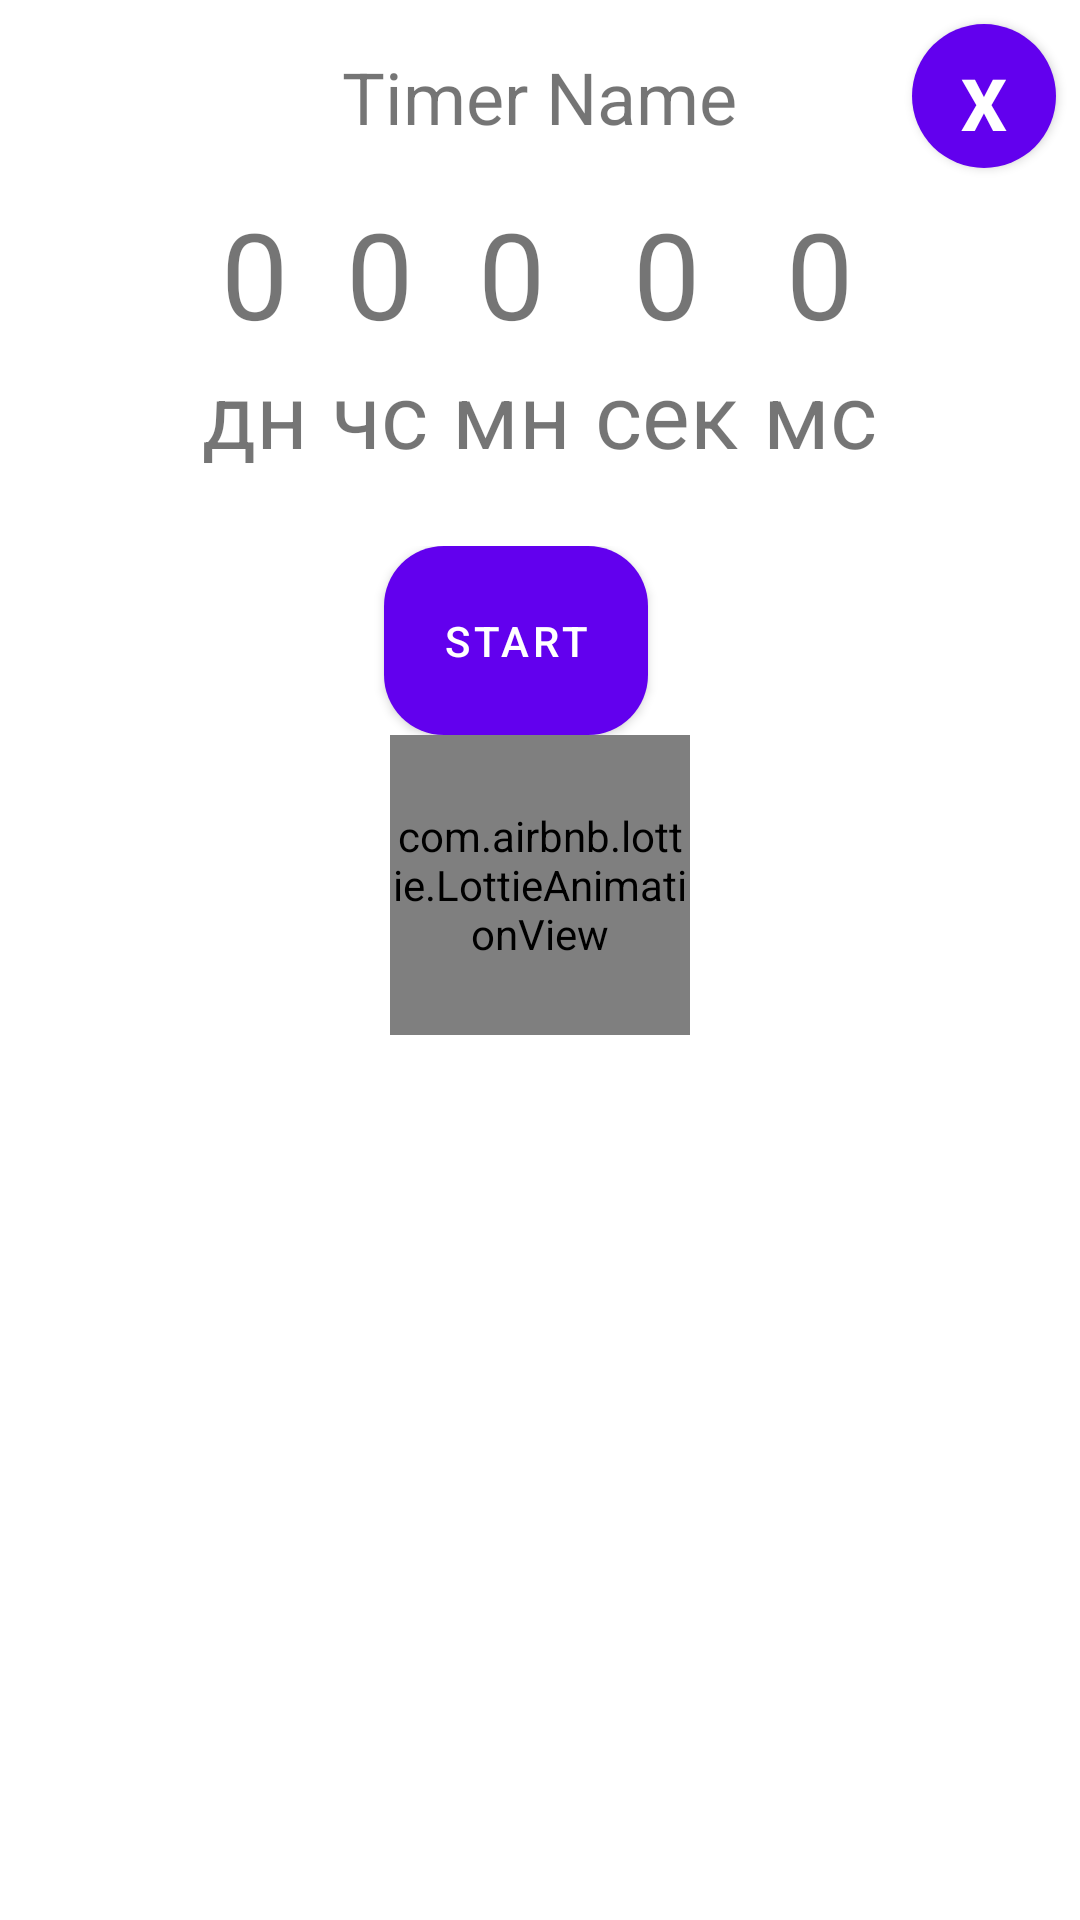

The Android layout XML behind this screen, and the referenced resources:
<!-- AndroidManifest.xml: application theme Theme.ExcitingLife -->
<!-- res/layout/timer_control_layout.xml -->
<?xml version="1.0" encoding="utf-8"?>
<FrameLayout xmlns:android="http://schemas.android.com/apk/res/android"
    xmlns:app="http://schemas.android.com/apk/res-auto"
    android:layout_width="match_parent"
    android:layout_height="wrap_content">

    
    <LinearLayout
        android:layout_width="match_parent"
        android:layout_height="wrap_content"
        android:orientation="vertical"
        android:gravity="center_horizontal"
        android:padding="16dp">

        <TextView
            android:id="@+id/textTimerName"
            android:layout_width="wrap_content"
            android:layout_height="wrap_content"
            android:text="Timer Name"
            android:textSize="24sp"
            android:layout_marginBottom="16dp" />

        

        <LinearLayout
            android:layout_width="wrap_content"
            android:layout_height="wrap_content"
            android:orientation="horizontal"
            android:gravity="center_horizontal">

            
            <LinearLayout
                android:layout_width="wrap_content"
                android:layout_height="wrap_content"
                android:orientation="vertical"
                android:layout_marginEnd="8dp"
                android:gravity="center_horizontal">

                <TextView
                    android:id="@+id/daysValue"
                    android:layout_width="wrap_content"
                    android:layout_height="wrap_content"
                    android:gravity="center_horizontal"
                    android:text="0"
                    android:textSize="40sp" /> 

                <TextView
                    android:id="@+id/daysLabel"
                    android:layout_width="wrap_content"
                    android:layout_height="wrap_content"
                    android:gravity="center_horizontal"
                    android:text="дн"
                    android:textSize="30sp" /> 
            </LinearLayout>

            
            <LinearLayout
                android:layout_width="wrap_content"
                android:layout_height="wrap_content"
                android:orientation="vertical"
                android:layout_marginEnd="8dp"
                android:gravity="center_horizontal">

                <TextView
                    android:id="@+id/hoursValue"
                    android:layout_width="wrap_content"
                    android:layout_height="wrap_content"
                    android:text="0"
                    android:textSize="40sp" /> 

                <TextView
                    android:id="@+id/hoursLabel"
                    android:layout_width="wrap_content"
                    android:layout_height="wrap_content"
                    android:text="чс"
                    android:textSize="30sp" /> 
            </LinearLayout>

            
            <LinearLayout
                android:layout_width="wrap_content"
                android:layout_height="wrap_content"
                android:orientation="vertical"
                android:layout_marginEnd="8dp"
                android:gravity="center_horizontal">

                <TextView
                    android:id="@+id/minutesValue"
                    android:layout_width="wrap_content"
                    android:layout_height="wrap_content"
                    android:text="0"
                    android:textSize="40sp" /> 

                <TextView
                    android:id="@+id/minutesLabel"
                    android:layout_width="wrap_content"
                    android:layout_height="wrap_content"
                    android:text="мн"
                    android:textSize="30sp" /> 
            </LinearLayout>

            
            <LinearLayout
                android:layout_width="wrap_content"
                android:layout_height="wrap_content"
                android:orientation="vertical"
                android:layout_marginEnd="8dp"
                android:gravity="center_horizontal">

                <TextView
                    android:id="@+id/secondsValue"
                    android:layout_width="wrap_content"
                    android:layout_height="wrap_content"
                    android:text="0"
                    android:textSize="40sp" /> 

                <TextView
                    android:id="@+id/secondsLabel"
                    android:layout_width="wrap_content"
                    android:layout_height="wrap_content"
                    android:text="сек"
                    android:textSize="30sp" /> 
            </LinearLayout>

            
            <LinearLayout
                android:layout_width="wrap_content"
                android:layout_height="wrap_content"
                android:orientation="vertical"
                android:gravity="center_horizontal">

                <TextView
                    android:id="@+id/millisecondsValue"
                    android:layout_width="wrap_content"
                    android:layout_height="wrap_content"
                    android:text="0"
                    android:textSize="40sp" /> 

                <TextView
                    android:id="@+id/millisecondsLabel"
                    android:layout_width="wrap_content"
                    android:layout_height="wrap_content"
                    android:text="мс"
                    android:textSize="30sp" /> 
            </LinearLayout>
        </LinearLayout>


        
        <LinearLayout
            android:layout_width="match_parent"
            android:layout_height="wrap_content"
            android:orientation="horizontal"
            android:gravity="center"
            android:paddingTop="24dp">


            <Button
                android:id="@+id/resetButton"
                android:layout_width="wrap_content"
                android:layout_height="wrap_content"
                android:text="Сброс"
                android:padding="16dp"
                android:visibility="gone"
                android:layout_marginRight="16dp"
                android:background="@drawable/button_background" />

            <Button
                android:id="@+id/toggleButton"
                android:layout_width="wrap_content"
                android:layout_height="wrap_content"
                android:text="Start"
                android:padding="16dp"
                android:layout_marginRight="16dp"
                android:background="@drawable/button_background" />


        </LinearLayout>

        
        <com.airbnb.lottie.LottieAnimationView
            android:id="@+id/animation_button_view"
            android:layout_width="100dp"
            android:layout_height="100dp"
            android:layout_gravity="center_horizontal"
            app:lottie_autoPlay="false"
            app:lottie_fileName="particle_animation.json"
            app:lottie_loop="false" />
    </LinearLayout>

    
    <Button
        android:id="@+id/closeButton"
        android:layout_width="48dp"
        android:layout_height="48dp"
        android:layout_gravity="top|end"
        android:background="@drawable/red_circle_button"
        android:text="X"
        android:textColor="#FFFFFF"
        android:textSize="24sp"
        android:textStyle="bold"
        android:padding="4dp"
        android:layout_marginTop="8dp"
        android:layout_marginEnd="8dp" />
</FrameLayout>
<!-- resources referenced by this layout -->
<resources>
  <!-- drawable button_background (drawable) -->
  <?xml version="1.0" encoding="utf-8"?>
  <shape xmlns:android="http://schemas.android.com/apk/res/android"
      android:shape="rectangle">
      <solid android:color="#FF6200EE"/>
      <corners android:radius="20dp"/>
      <padding android:left="16dp" android:top="10dp" android:right="16dp" android:bottom="10dp"/>
  </shape>
  <!-- drawable red_circle_button (drawable) -->
  <?xml version="1.0" encoding="utf-8"?>
  <shape xmlns:android="http://schemas.android.com/apk/res/android"
      android:shape="oval">
      <solid android:color="#FF6200EE" />
      <size
          android:width="48dp"
          android:height="48dp" />
  </shape>
  <style name="Theme.ExcitingLife" parent="Theme.MaterialComponents.DayNight.DarkActionBar">
          
          <item name="colorPrimary">@color/purple_500</item>
          <item name="colorPrimaryVariant">@color/purple_700</item>
          <item name="colorOnPrimary">@color/white</item>
          
          <item name="colorSecondary">@color/teal_200</item>
          <item name="colorSecondaryVariant">@color/teal_700</item>
          <item name="colorOnSecondary">@color/black</item>
          
          <item name="android:statusBarColor">?attr/colorPrimaryVariant</item>
          
      </style>
  <color name="purple_500">#FF6200EE</color>
  <color name="purple_700">#FF3700B3</color>
  <color name="white">#FFFFFFFF</color>
  <color name="teal_200">#FF03DAC5</color>
  <color name="teal_700">#FF018786</color>
  <color name="black">#FF000000</color>
</resources>
